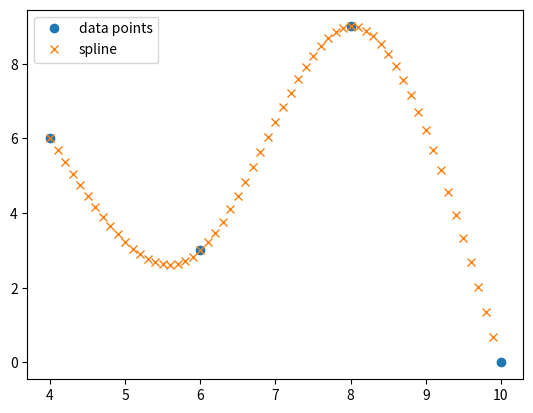

The matplotlib source for this figure:
import numpy as np
import matplotlib.pyplot as plt

# INPUT
x = np.array([4., 6., 8., 10.])
y = np.array([6., 3., 9., 0.])

xx = np.arange(4., 10., 0.1)

#------------------------

def spline_interpolation(x, y, xx):
    x = np.array(x)
    y = np.array(y)
    xx = np.array(xx)
    
    n = np.size(x) - 1
    
    h = x[1:n+1] - x[0:n] # step 0
    a = y[0:n] # step 1
    
    # step 2
    c = np.zeros(n+1)
    A = np.zeros((n-1, n-1))
    for i in range(n-1):
        A[i, i] = 2*(h[i] + h[i+1])
    for i in range(0, n-2):
        A[i, i+1] = h[i+1]
        A[i+1, i] = h[i+1]
    z = 3 * ((y[2:n+1] - y[1:n]) / h[1:n] - (y[1:n] - y[0:n-1]) / h[0:n-1])
    c[1:n] = np.linalg.solve(A, z)
    
    # step 3
    b = (y[1:n+1] - y[0:n]) / h - h / 3 * (c[1:n+1] + 2*c[0:n]) 
    
    # step 4
    d = (c[1:n+1] - c[0:n]) / (3*h)
    
    # evaluate the spline
    m = np.size(xx)
    yy = np.zeros(m)
    for j in range(m):
        i = 0
        while xx[j] > x[i+1]:
            i = i + 1
        t = (xx[j] - x[i])
        yy[j] = np.polyval([d[i], c[i], b[i], a[i]], t)
    
    return yy, a, b, c, d

yy, a, b, c, d = spline_interpolation(x, y, xx)
print(a); print(b); print(c); print(d)

plt.plot(x, y, 'o', label='data points')
plt.plot(xx, yy, ' x', label='spline')
plt.legend(['data points', 'spline'])
plt.show()
     